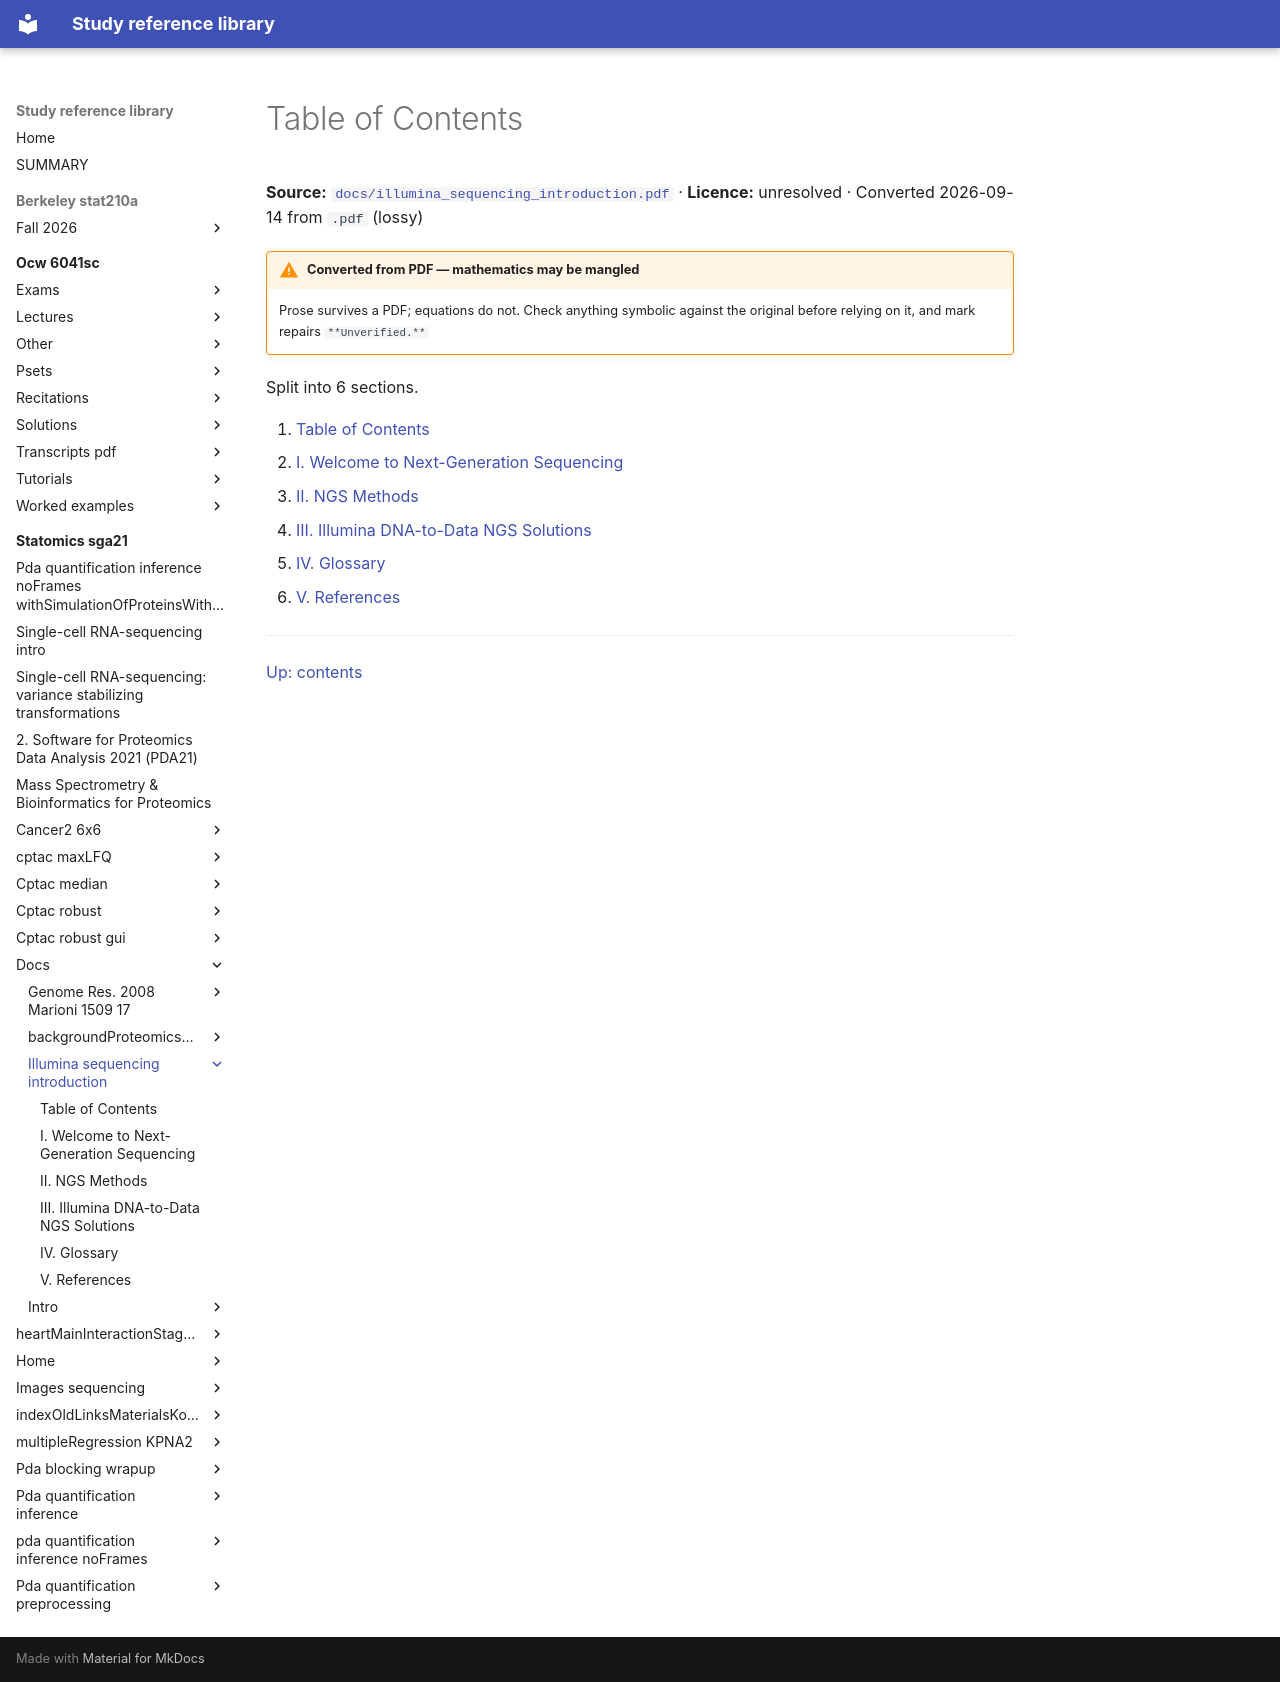

repository: Claptar/knowledge-base-library · page: statomics-sga21/docs/illumina_sequencing_introduction/index.html · generator: mkdocs

---
title: Table of Contents
source: https://github.com/statOmics/SGA21/blob/0ad787d4cc2bb2f4636440840a8a923cf6c09839/docs/illumina_sequencing_introduction.pdf
source_file: sources/statomics-sga21/docs/illumina_sequencing_introduction.pdf
licence: unresolved
route: pdf
fidelity: lossy
converted: '2026-09-14'
---

# Table of Contents

**Source:** [`docs/illumina_sequencing_introduction.pdf`](https://github.com/statOmics/SGA21/blob/0ad787d4cc2bb2f4636440840a8a923cf6c09839/docs/illumina_sequencing_introduction.pdf) · **Licence:** unresolved · Converted 2026-09-14 from `.pdf` (lossy)

!!! warning "Converted from PDF — mathematics may be mangled"
    Prose survives a PDF; equations do not. Check anything symbolic against the
    original before relying on it, and mark repairs `**Unverified.**`

Split into 6 sections.

1. [Table of Contents](01-table-of-contents.md)
2. [I. Welcome to Next-Generation Sequencing](02-i-welcome-to-next-generation-sequencing.md)
3. [II. NGS Methods](03-ii-ngs-methods.md)
4. [III. Illumina DNA-to-Data NGS Solutions](04-iii-illumina-dna-to-data-ngs-solutions.md)
5. [IV. Glossary](05-iv-glossary.md)
6. [V. References](06-v-references.md)

---

[Up: contents](../../index.md)
